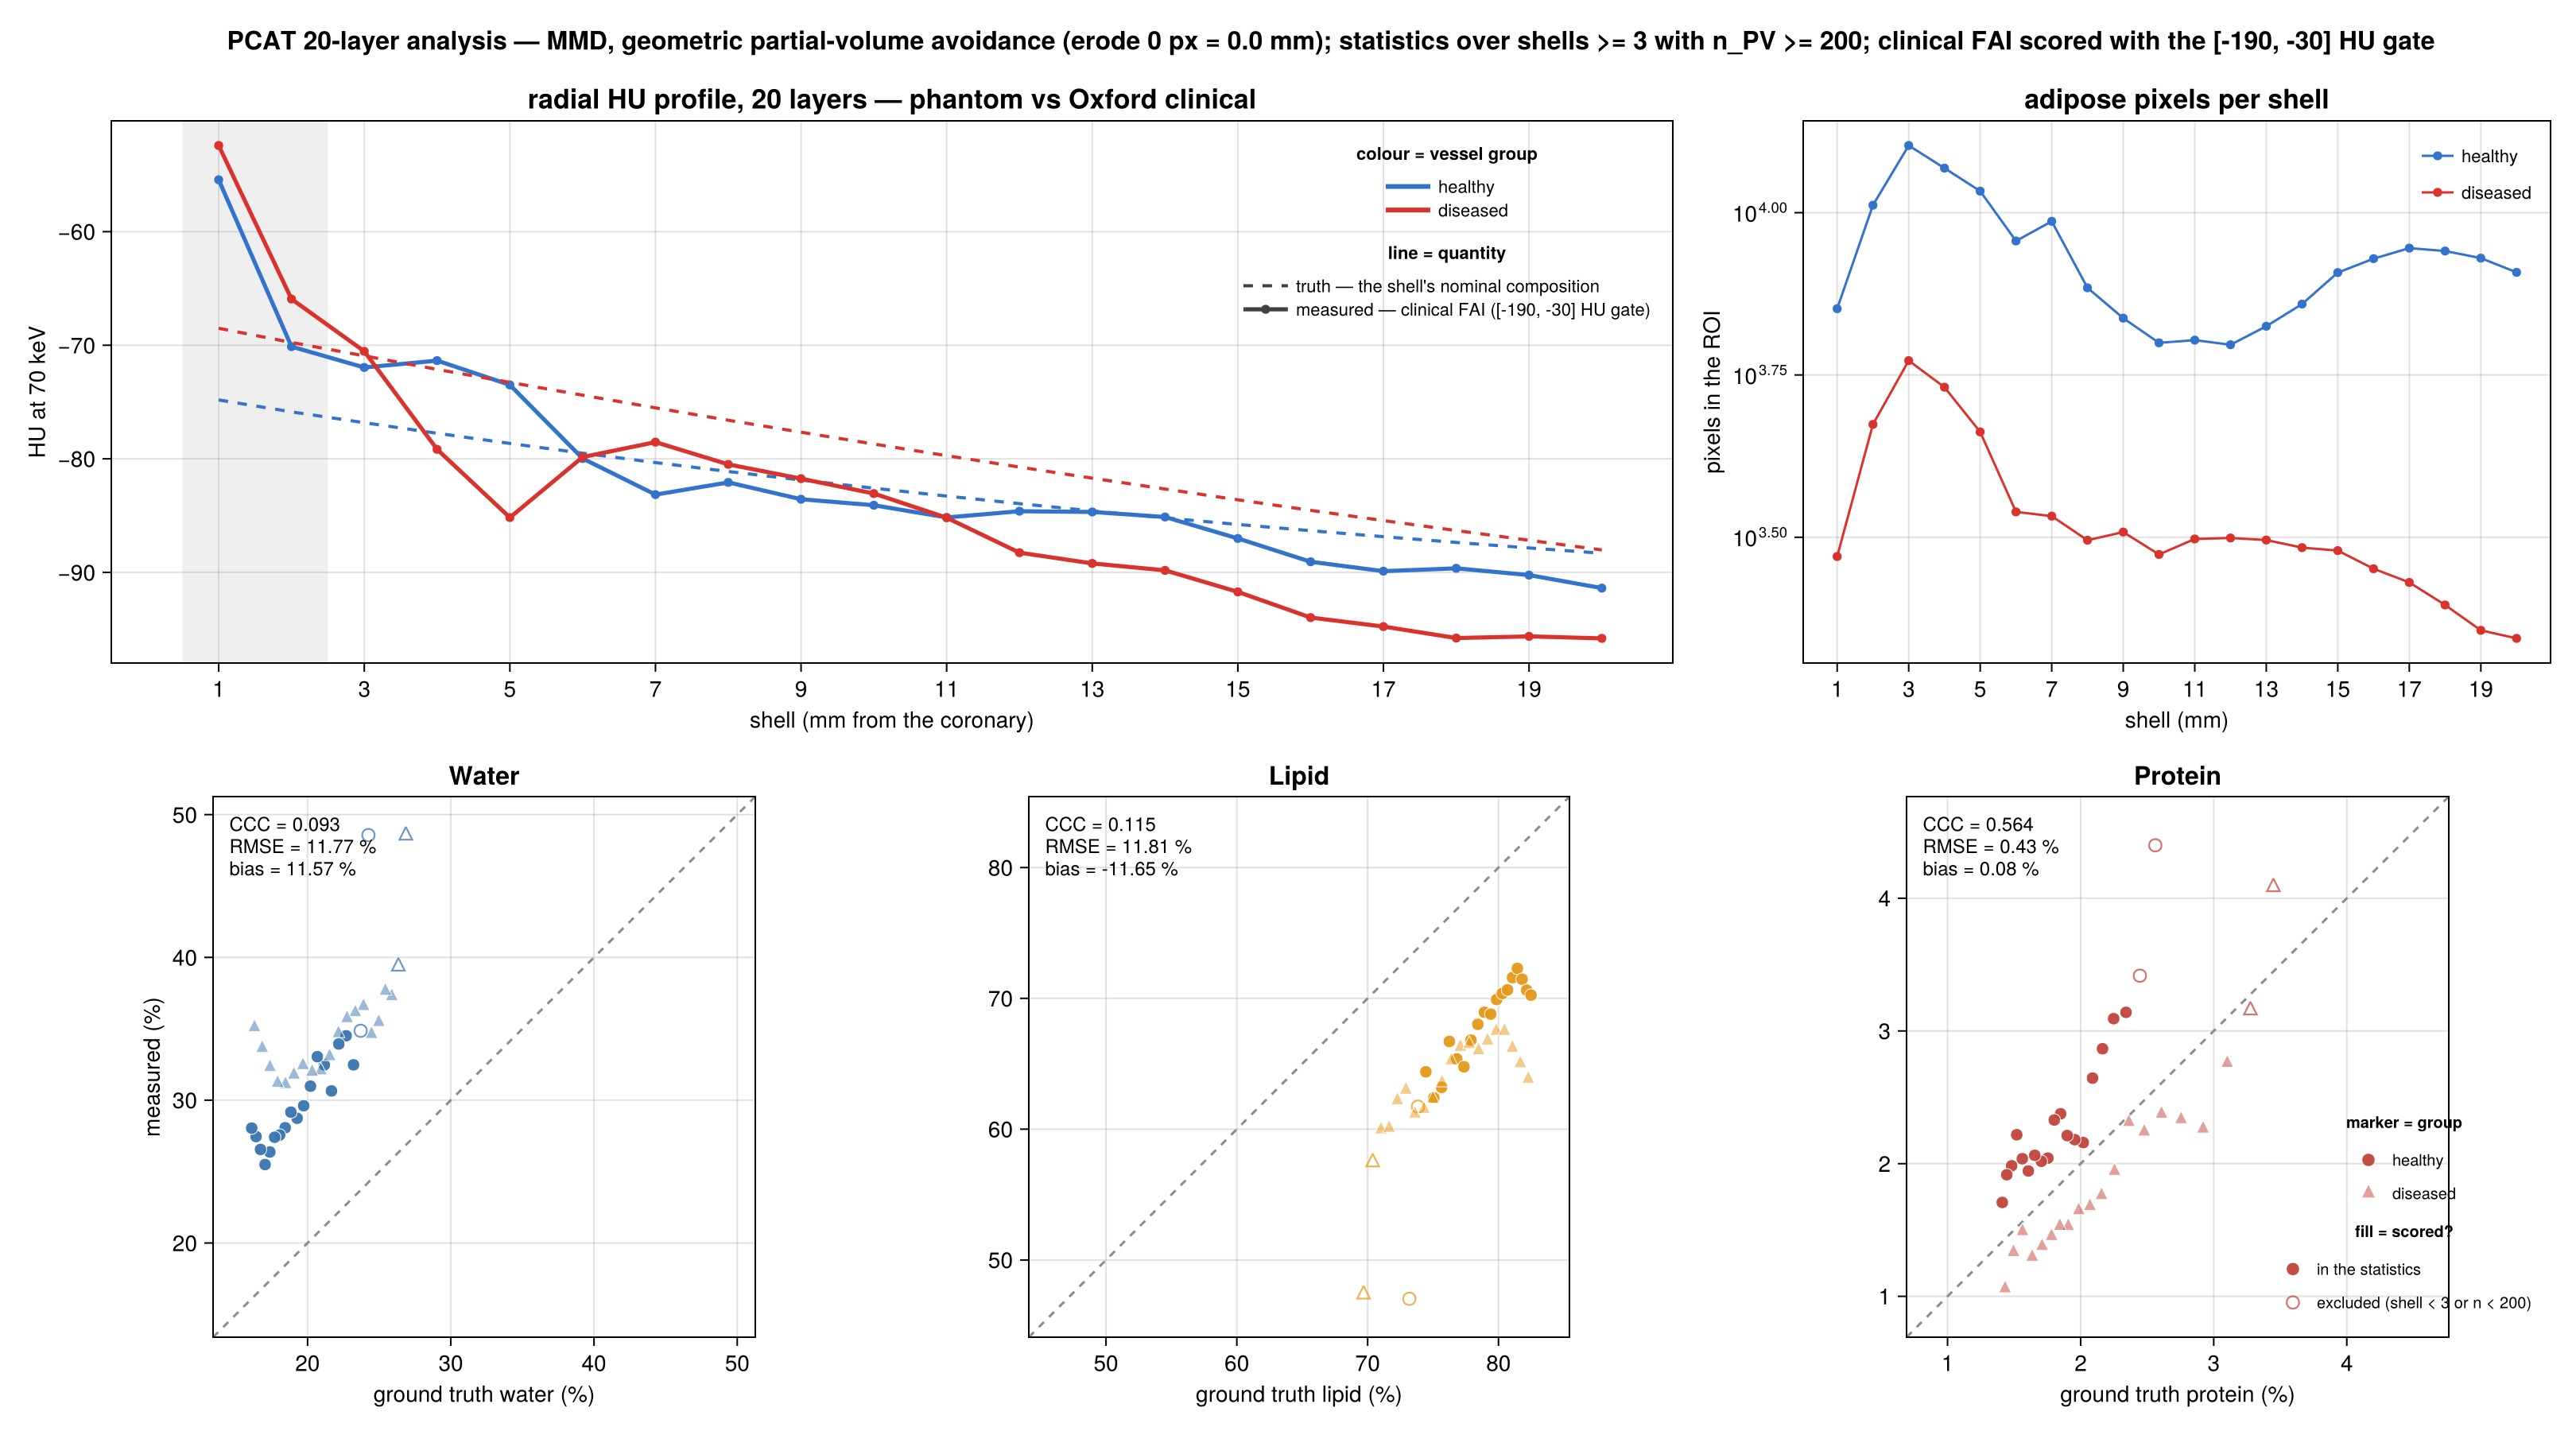

The table this chart was drawn from, first rows:
group, shell_mm, n_geom, n_pv, n_gate, truth_HU, HU_pv, HU_gate, gt_water, gt_lipid, gt_protein, ms_water, ms_lipid, ms_protein, sem_water, sem_lipid, sem_protein, sd_lipid, in_statistics
healthy, 1, 7113, 7113, 5697, -74.82, -47.39, -55.43, 0.2425, 0.7319, 0.02561, 0.4856, 0.4704, 0.04399, 0.002298, 0.002083, 0.0004732, 0.1757, false
healthy, 2, 10268, 10268, 9889, -75.87, -68.14, -70.12, 0.2371, 0.7385, 0.02445, 0.3486, 0.6172, 0.03417, 0.001623, 0.001455, 0.0003421, 0.1474, false
healthy, 3, 12691, 12691, 12220, -76.82, -69.93, -71.96, 0.2321, 0.7445, 0.02341, 0.3248, 0.6438, 0.0314, 0.00142, 0.001285, 0.0002923, 0.1448, true
healthy, 4, 11711, 11711, 10984, -77.75, -67.97, -71.35, 0.2269, 0.7506, 0.02248, 0.3451, 0.6239, 0.03093, 0.001637, 0.001538, 0.000316, 0.1665, true
healthy, 5, 10794, 10794, 9979, -78.65, -69.21, -73.49, 0.2218, 0.7566, 0.02165, 0.3393, 0.632, 0.02866, 0.001789, 0.001728, 0.0003231, 0.1796, true
healthy, 6, 9045, 9045, 8546, -79.51, -76.86, -79.98, 0.2167, 0.7624, 0.0209, 0.3065, 0.6671, 0.02645, 0.001899, 0.001842, 0.0003512, 0.1752, true
healthy, 7, 9823, 9698, 8926, -80.33, -82.51, -83.15, 0.2117, 0.7681, 0.0202, 0.3247, 0.6537, 0.02159, 0.001905, 0.001862, 0.0003198, 0.1834, true
healthy, 8, 7879, 7660, 6999, -81.12, -83.89, -82.08, 0.2068, 0.7736, 0.01956, 0.3305, 0.6477, 0.02181, 0.002057, 0.002015, 0.0003693, 0.1763, true
healthy, 9, 6999, 6878, 6378, -81.87, -85.25, -83.56, 0.202, 0.779, 0.01899, 0.3098, 0.6681, 0.02212, 0.001994, 0.00194, 0.0003886, 0.1609, true
healthy, 10, 6399, 6302, 5875, -82.59, -85.7, -84.09, 0.1973, 0.7842, 0.01849, 0.2961, 0.6801, 0.02376, 0.002204, 0.002121, 0.000415, 0.1684, true
healthy, 11, 6488, 6363, 5913, -83.28, -86.12, -85.16, 0.1927, 0.7893, 0.01802, 0.2874, 0.6894, 0.02329, 0.002348, 0.002276, 0.0003949, 0.1815, true
healthy, 12, 6336, 6259, 5868, -83.95, -84.35, -84.62, 0.1884, 0.7941, 0.01754, 0.2916, 0.688, 0.02042, 0.002291, 0.002235, 0.0003721, 0.1768, true
healthy, 13, 6794, 6684, 6347, -84.59, -85.14, -84.68, 0.1844, 0.7986, 0.01705, 0.2807, 0.6991, 0.02018, 0.002043, 0.001983, 0.0003739, 0.1621, true
healthy, 14, 7309, 7231, 6901, -85.2, -85.55, -85.12, 0.1805, 0.8029, 0.01655, 0.2756, 0.7037, 0.02063, 0.001895, 0.001822, 0.0003624, 0.155, true
healthy, 15, 8224, 8086, 7677, -85.78, -88.42, -87.01, 0.177, 0.8069, 0.01607, 0.274, 0.7065, 0.01945, 0.001825, 0.001758, 0.0003256, 0.158, true
healthy, 16, 8674, 8495, 7982, -86.33, -91.51, -89.07, 0.1736, 0.8107, 0.01562, 0.2637, 0.7159, 0.02037, 0.001823, 0.001743, 0.000336, 0.1607, true
healthy, 17, 9077, 8818, 8243, -86.86, -93.55, -89.89, 0.1704, 0.8144, 0.0152, 0.2549, 0.7229, 0.02218, 0.00182, 0.001717, 0.0003517, 0.1612, true
healthy, 18, 8970, 8728, 8176, -87.36, -92.88, -89.64, 0.1671, 0.818, 0.01481, 0.2655, 0.7147, 0.01984, 0.001891, 0.001786, 0.0003314, 0.1668, true
healthy, 19, 8707, 8511, 7876, -87.85, -95.76, -90.24, 0.164, 0.8215, 0.01445, 0.2745, 0.7063, 0.01916, 0.001919, 0.001807, 0.0003402, 0.1667, true
healthy, 20, 8327, 8092, 7524, -88.32, -96.04, -91.39, 0.161, 0.8249, 0.01411, 0.2804, 0.7025, 0.01707, 0.001911, 0.001825, 0.000332, 0.1642, true
diseased, 1, 2953, 2953, 2404, -68.51, -46.26, -52.41, 0.2686, 0.6969, 0.03449, 0.4854, 0.4737, 0.04085, 0.002719, 0.002385, 0.0006495, 0.1296, false
diseased, 2, 4719, 4719, 4490, -69.75, -63.59, -65.93, 0.2634, 0.7039, 0.03276, 0.3937, 0.5748, 0.03156, 0.002121, 0.001954, 0.0004723, 0.1342, false
diseased, 3, 5924, 5917, 5503, -70.93, -67.74, -70.54, 0.2588, 0.7102, 0.03102, 0.3727, 0.5997, 0.02758, 0.001952, 0.001877, 0.00045, 0.1444, true
diseased, 4, 5428, 5384, 4811, -72.12, -78.94, -79.16, 0.2543, 0.7165, 0.0292, 0.3765, 0.6009, 0.02263, 0.002217, 0.002179, 0.0004624, 0.1599, true
diseased, 5, 4845, 4594, 3945, -73.27, -92.75, -85.17, 0.2497, 0.7227, 0.02755, 0.3546, 0.622, 0.02334, 0.002603, 0.002511, 0.0005217, 0.1702, true
diseased, 6, 3672, 3460, 3013, -74.4, -87.74, -79.85, 0.2447, 0.7293, 0.02608, 0.3462, 0.63, 0.02375, 0.00303, 0.002913, 0.0005821, 0.1714, true
diseased, 7, 3493, 3408, 3014, -75.52, -80.91, -78.53, 0.2391, 0.7361, 0.02478, 0.3658, 0.6118, 0.0224, 0.003073, 0.002945, 0.0005748, 0.1719, true
diseased, 8, 3248, 3129, 2772, -76.6, -83.96, -80.49, 0.2333, 0.743, 0.02362, 0.3615, 0.6154, 0.02312, 0.002978, 0.002869, 0.0006361, 0.1605, true
diseased, 9, 3368, 3221, 2903, -77.66, -87.44, -81.75, 0.2276, 0.7499, 0.02255, 0.3573, 0.6232, 0.01944, 0.002944, 0.00279, 0.0005704, 0.1583, true
diseased, 10, 3110, 2975, 2671, -78.7, -89.59, -83.06, 0.2216, 0.7568, 0.02157, 0.3468, 0.6356, 0.01761, 0.003276, 0.003102, 0.0005528, 0.1692, true
diseased, 11, 3288, 3143, 2837, -79.72, -92.41, -85.19, 0.2154, 0.7639, 0.0207, 0.3307, 0.6525, 0.01679, 0.003106, 0.00299, 0.0004876, 0.1676, true
diseased, 12, 3303, 3154, 2831, -80.73, -95.79, -88.27, 0.2093, 0.7709, 0.01986, 0.3207, 0.6628, 0.01647, 0.002964, 0.002905, 0.0004776, 0.1631, true
diseased, 13, 3311, 3131, 2786, -81.71, -98.25, -89.21, 0.2032, 0.7777, 0.01907, 0.3198, 0.665, 0.01528, 0.002886, 0.002881, 0.000458, 0.1612, true
diseased, 14, 3241, 3048, 2710, -82.66, -98.81, -89.82, 0.1968, 0.7847, 0.01844, 0.3245, 0.6602, 0.0153, 0.003041, 0.002994, 0.0004726, 0.1653, true
diseased, 15, 3217, 3016, 2661, -83.61, -102, -91.72, 0.1905, 0.7917, 0.01782, 0.3178, 0.6677, 0.01453, 0.002941, 0.002977, 0.0004802, 0.1635, true
diseased, 16, 3043, 2828, 2451, -84.54, -103.9, -93.98, 0.1846, 0.7983, 0.0171, 0.3112, 0.675, 0.01378, 0.003336, 0.003384, 0.0004948, 0.18, true
diseased, 17, 2930, 2694, 2315, -85.44, -106, -94.77, 0.1791, 0.8046, 0.01636, 0.312, 0.675, 0.01297, 0.003328, 0.003373, 0.0005166, 0.1751, true
diseased, 18, 2730, 2487, 2096, -86.31, -109.9, -95.78, 0.1737, 0.8106, 0.01563, 0.3231, 0.662, 0.0149, 0.003456, 0.003558, 0.0006061, 0.1775, true
diseased, 19, 2520, 2273, 1886, -87.17, -110.6, -95.64, 0.1683, 0.8167, 0.01496, 0.3364, 0.6502, 0.01333, 0.00371, 0.003773, 0.0005791, 0.1799, true
diseased, 20, 2455, 2209, 1863, -88.02, -108.4, -95.81, 0.1629, 0.8228, 0.01433, 0.351, 0.6384, 0.01059, 0.003531, 0.003607, 0.0005124, 0.1695, true
